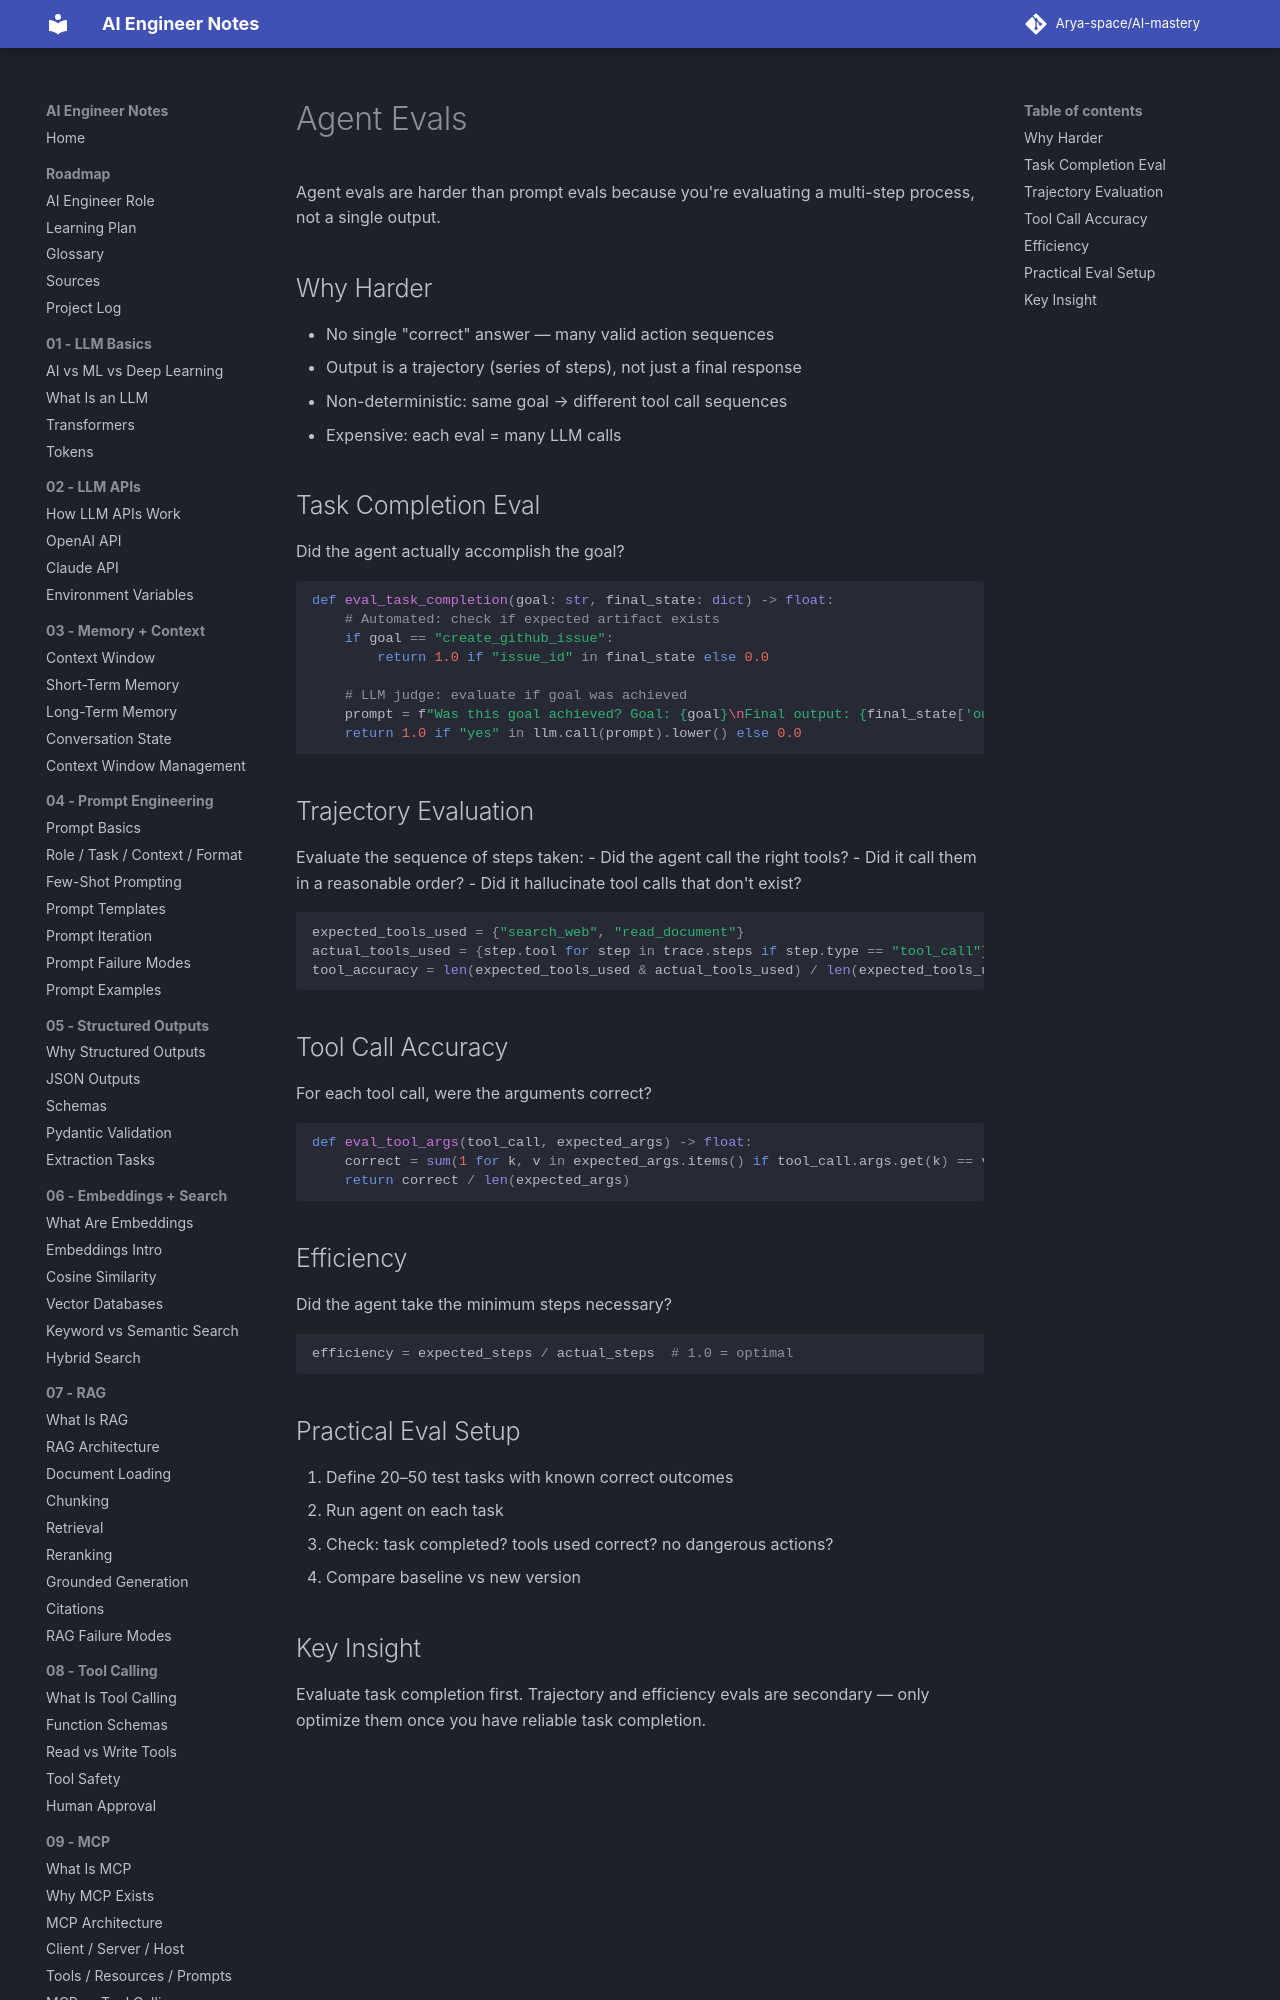

repository: Arya-space/AI-mastery · page: 11_evaluations/agent_evals/index.html · generator: mkdocs

# Agent Evals

Agent evals are harder than prompt evals because you're evaluating a multi-step process, not a single output.

## Why Harder
- No single "correct" answer — many valid action sequences
- Output is a trajectory (series of steps), not just a final response
- Non-deterministic: same goal → different tool call sequences
- Expensive: each eval = many LLM calls

## Task Completion Eval
Did the agent actually accomplish the goal?
```python
def eval_task_completion(goal: str, final_state: dict) -> float:
    # Automated: check if expected artifact exists
    if goal == "create_github_issue":
        return 1.0 if "issue_id" in final_state else 0.0

    # LLM judge: evaluate if goal was achieved
    prompt = f"Was this goal achieved? Goal: {goal}\nFinal output: {final_state['output']}\nAnswer: yes/no"
    return 1.0 if "yes" in llm.call(prompt).lower() else 0.0
```
